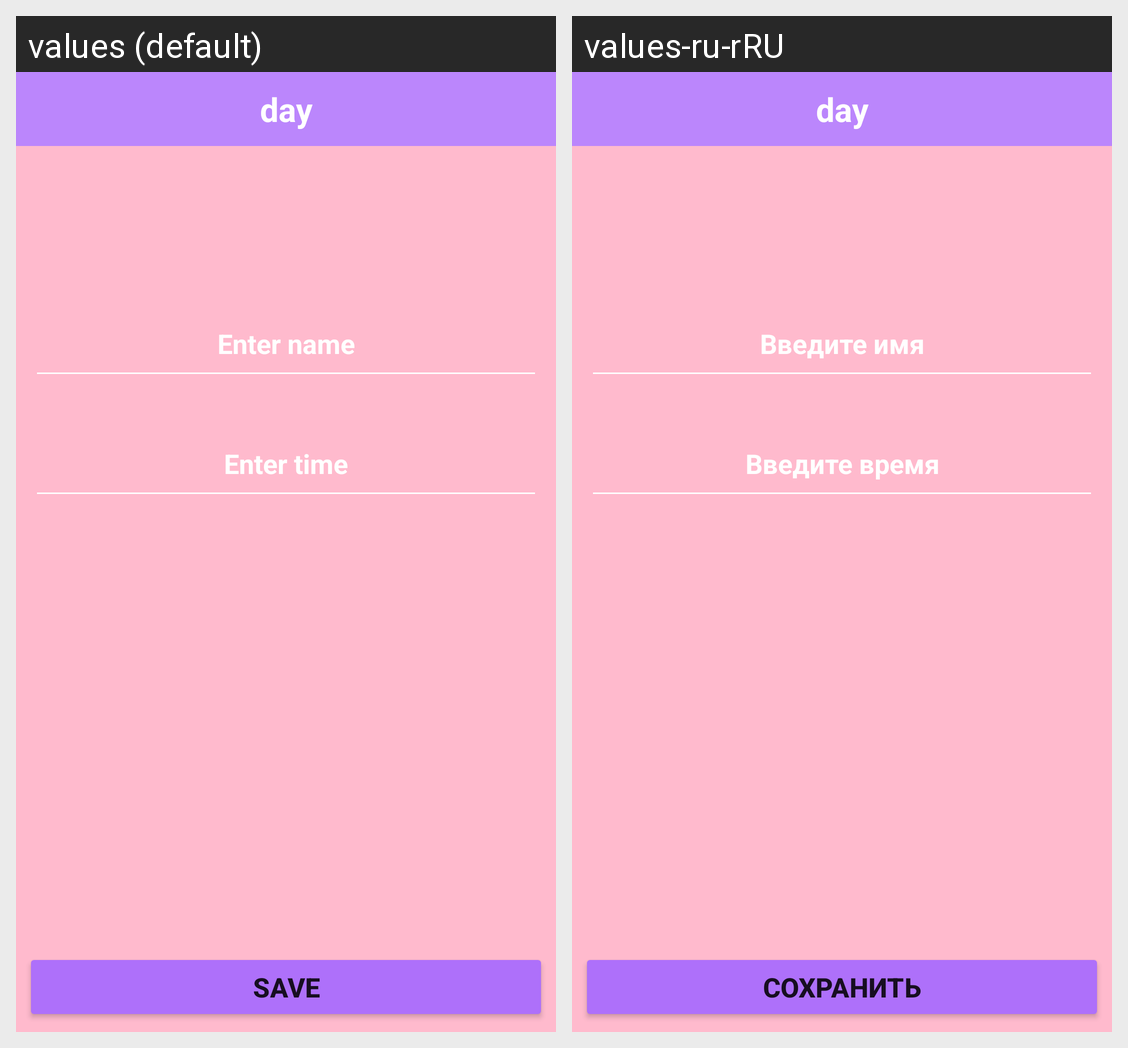

This grid shows one Android layout under two languages. Give, for every string resource on the screen, its name, the default text and each shown locale's text.
Android screen res/layout/activity_edit_student_info.xml rendered under 2 locales, left to right: values (default), values-ru-rRU. Device: Nexus 5 (rendered at 1080×1920; each locale shown at half size, 540×960, under a caption strip naming it); theme Theme.Schedule.
Strings drawn on this screen, with the default value and each locale's value (text and hints the layout hard-codes, and strings that could not be matched under every locale, appear in the picture but are not listed):

enter_time
  values: Enter time
  values-ru-rRU: Введите время

enter_name
  values: Enter name
  values-ru-rRU: Введите имя

save
  values: Save
  values-ru-rRU: Сохранить
